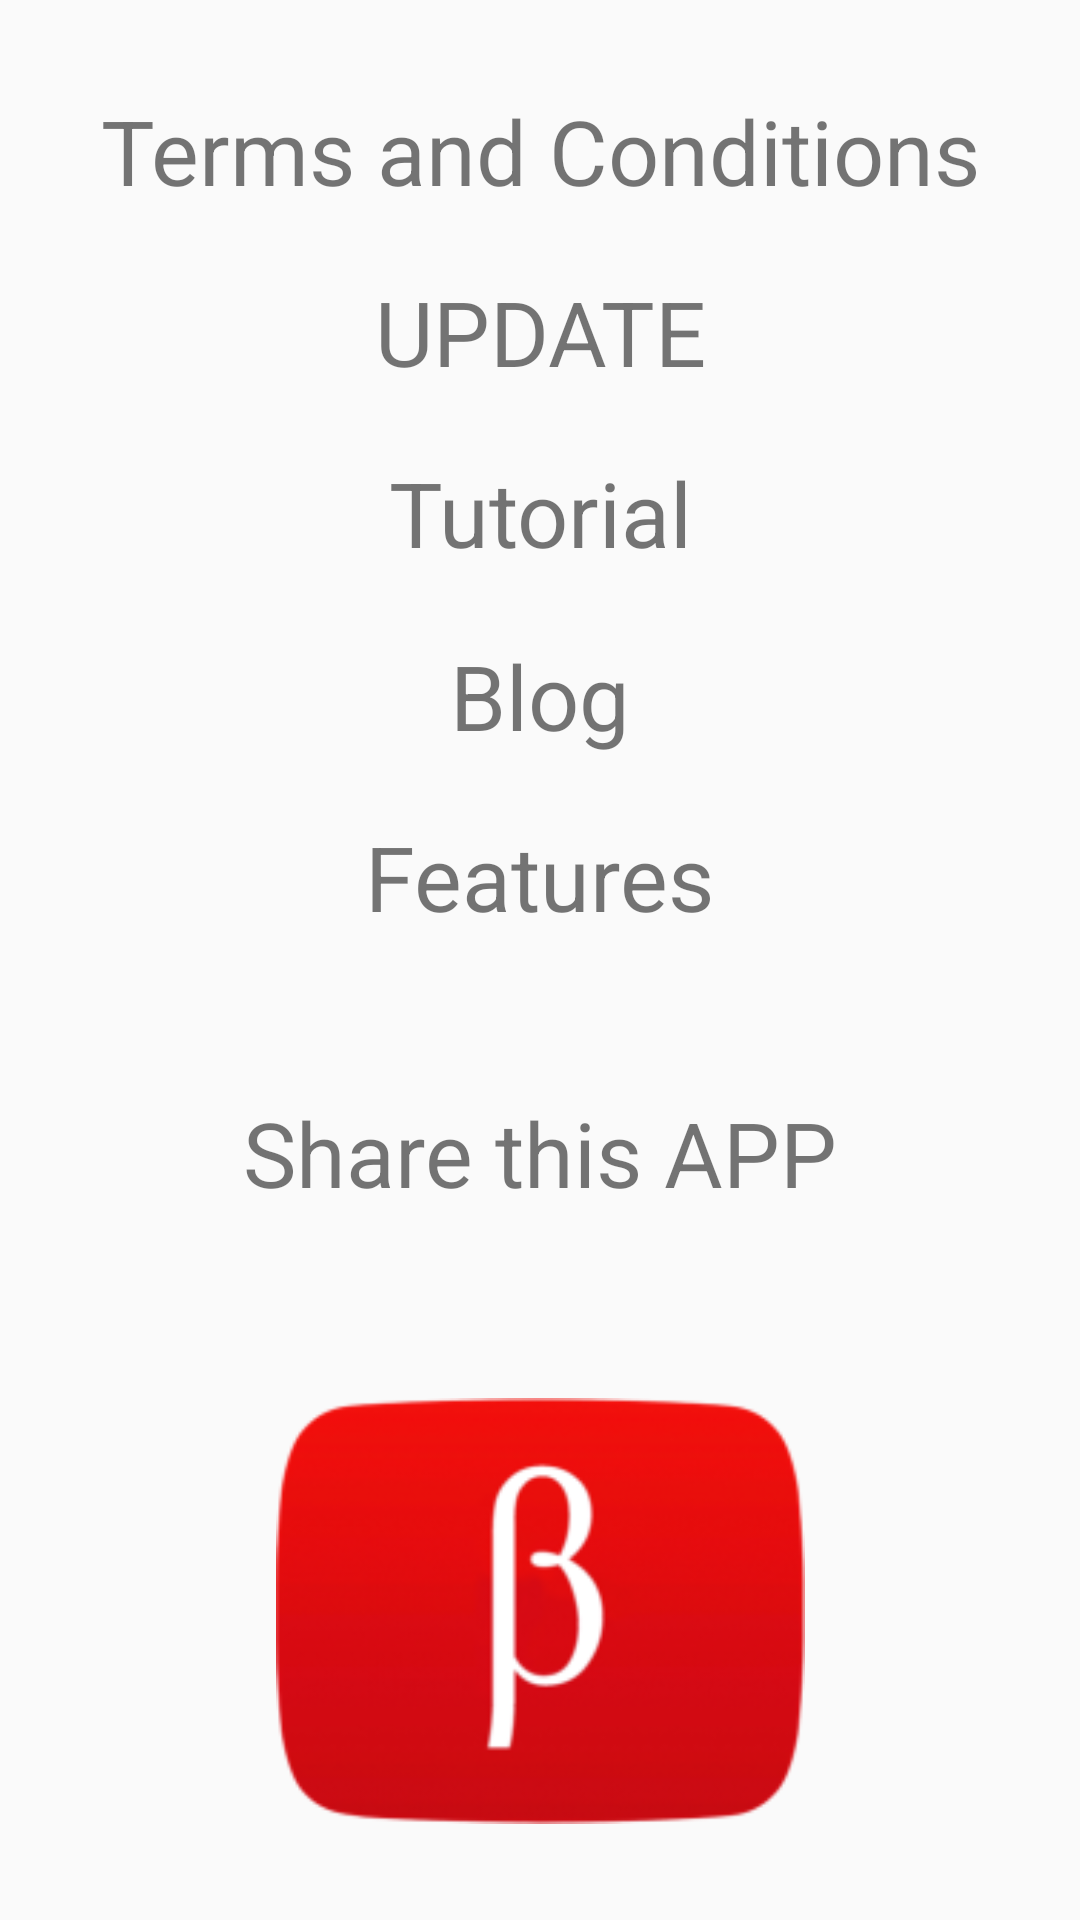

Layout XML and referenced resources for this Android screen:
<!-- AndroidManifest.xml: application theme AppTheme -->
<!-- res/layout/activity_more.xml -->
<?xml version="1.0" encoding="utf-8"?>
<android.support.constraint.ConstraintLayout xmlns:android="http://schemas.android.com/apk/res/android"
    xmlns:app="http://schemas.android.com/apk/res-auto"
    xmlns:tools="http://schemas.android.com/tools"
    android:layout_width="match_parent"
    android:layout_height="match_parent"
    tools:context=".more">

    <TextView
        android:id="@+id/tutorial"
        android:layout_width="wrap_content"
        android:layout_height="41dp"
        android:layout_marginTop="20dp"
        android:text="Tutorial"
        android:textSize="30sp"
        app:layout_constraintEnd_toEndOf="parent"
        app:layout_constraintStart_toStartOf="parent"
        app:layout_constraintTop_toBottomOf="@+id/update" />

    <TextView
        android:id="@+id/update"
        android:layout_width="wrap_content"
        android:layout_height="wrap_content"
        android:layout_marginTop="20dp"
        android:text="UPDATE"
        android:textSize="30sp"
        app:layout_constraintEnd_toEndOf="parent"
        app:layout_constraintHorizontal_bias="0.501"
        app:layout_constraintStart_toStartOf="parent"
        app:layout_constraintTop_toBottomOf="@+id/tnc" />

    <TextView
        android:id="@+id/tnc"
        android:layout_width="wrap_content"
        android:layout_height="wrap_content"
        android:layout_marginEnd="40dp"
        android:layout_marginLeft="40dp"
        android:layout_marginRight="40dp"
        android:layout_marginStart="40dp"
        android:layout_marginTop="30dp"
        android:text="Terms and Conditions"
        android:textSize="30sp"
        app:layout_constraintEnd_toEndOf="parent"
        app:layout_constraintStart_toStartOf="parent"
        app:layout_constraintTop_toTopOf="parent" />

    <TextView
        android:id="@+id/Features"
        android:layout_width="wrap_content"
        android:layout_height="wrap_content"
        android:layout_marginEnd="40dp"
        android:layout_marginLeft="40dp"
        android:layout_marginRight="40dp"
        android:layout_marginStart="40dp"
        android:layout_marginTop="20dp"
        android:text="Features"
        android:textSize="30sp"
        app:layout_constraintEnd_toEndOf="parent"
        app:layout_constraintStart_toStartOf="parent"
        app:layout_constraintTop_toBottomOf="@+id/Blog" />

    <TextView
        android:id="@+id/Blog"
        android:layout_width="wrap_content"
        android:layout_height="wrap_content"
        android:layout_marginEnd="40dp"
        android:layout_marginLeft="40dp"
        android:layout_marginRight="40dp"
        android:layout_marginStart="40dp"
        android:layout_marginTop="20dp"
        android:text="Blog"
        android:textSize="30sp"
        app:layout_constraintEnd_toEndOf="parent"
        app:layout_constraintStart_toStartOf="parent"
        app:layout_constraintTop_toBottomOf="@+id/tutorial" />

    <TextView
        android:id="@+id/button2"
        android:layout_width="wrap_content"
        android:layout_height="wrap_content"
        android:layout_alignParentLeft="true"
        android:layout_alignParentStart="true"
        android:layout_alignParentTop="true"
        android:layout_gravity="center_horizontal"
        android:layout_marginBottom="30dp"
        android:layout_marginTop="20dp"
        android:onClick="Clicked"
        android:text="Share this APP"

        android:textSize="30sp"
        app:layout_constraintBottom_toTopOf="@+id/imageView"
        app:layout_constraintEnd_toEndOf="parent"
        app:layout_constraintStart_toStartOf="parent"
        app:layout_constraintTop_toBottomOf="@+id/Features" />

    <ImageView
        android:id="@+id/imageView"
        android:layout_width="257dp"
        android:layout_height="142dp"
        android:layout_marginBottom="32dp"
        app:layout_constraintBottom_toBottomOf="parent"
        app:layout_constraintEnd_toEndOf="parent"
        app:layout_constraintStart_toStartOf="parent"
        app:srcCompat="@mipmap/icon" />
</android.support.constraint.ConstraintLayout>
<!-- resources referenced by this layout -->
<resources>
  <!-- mipmap icon: png bitmap (mipmap-xxhdpi, 25117 bytes) -->
  <style name="AppTheme" parent="Theme.AppCompat.Light.NoActionBar">
          
             <item name="colorPrimary">?attr/colorBackgroundFloating</item>
          <item name="colorPrimaryDark">@color/colorPrimaryDark</item>
          <item name="colorAccent">@color/colorAccent</item>
      </style>
  <color name="colorPrimaryDark">#bcbcbc</color>
  <color name="colorAccent">#FF4081</color>
</resources>
